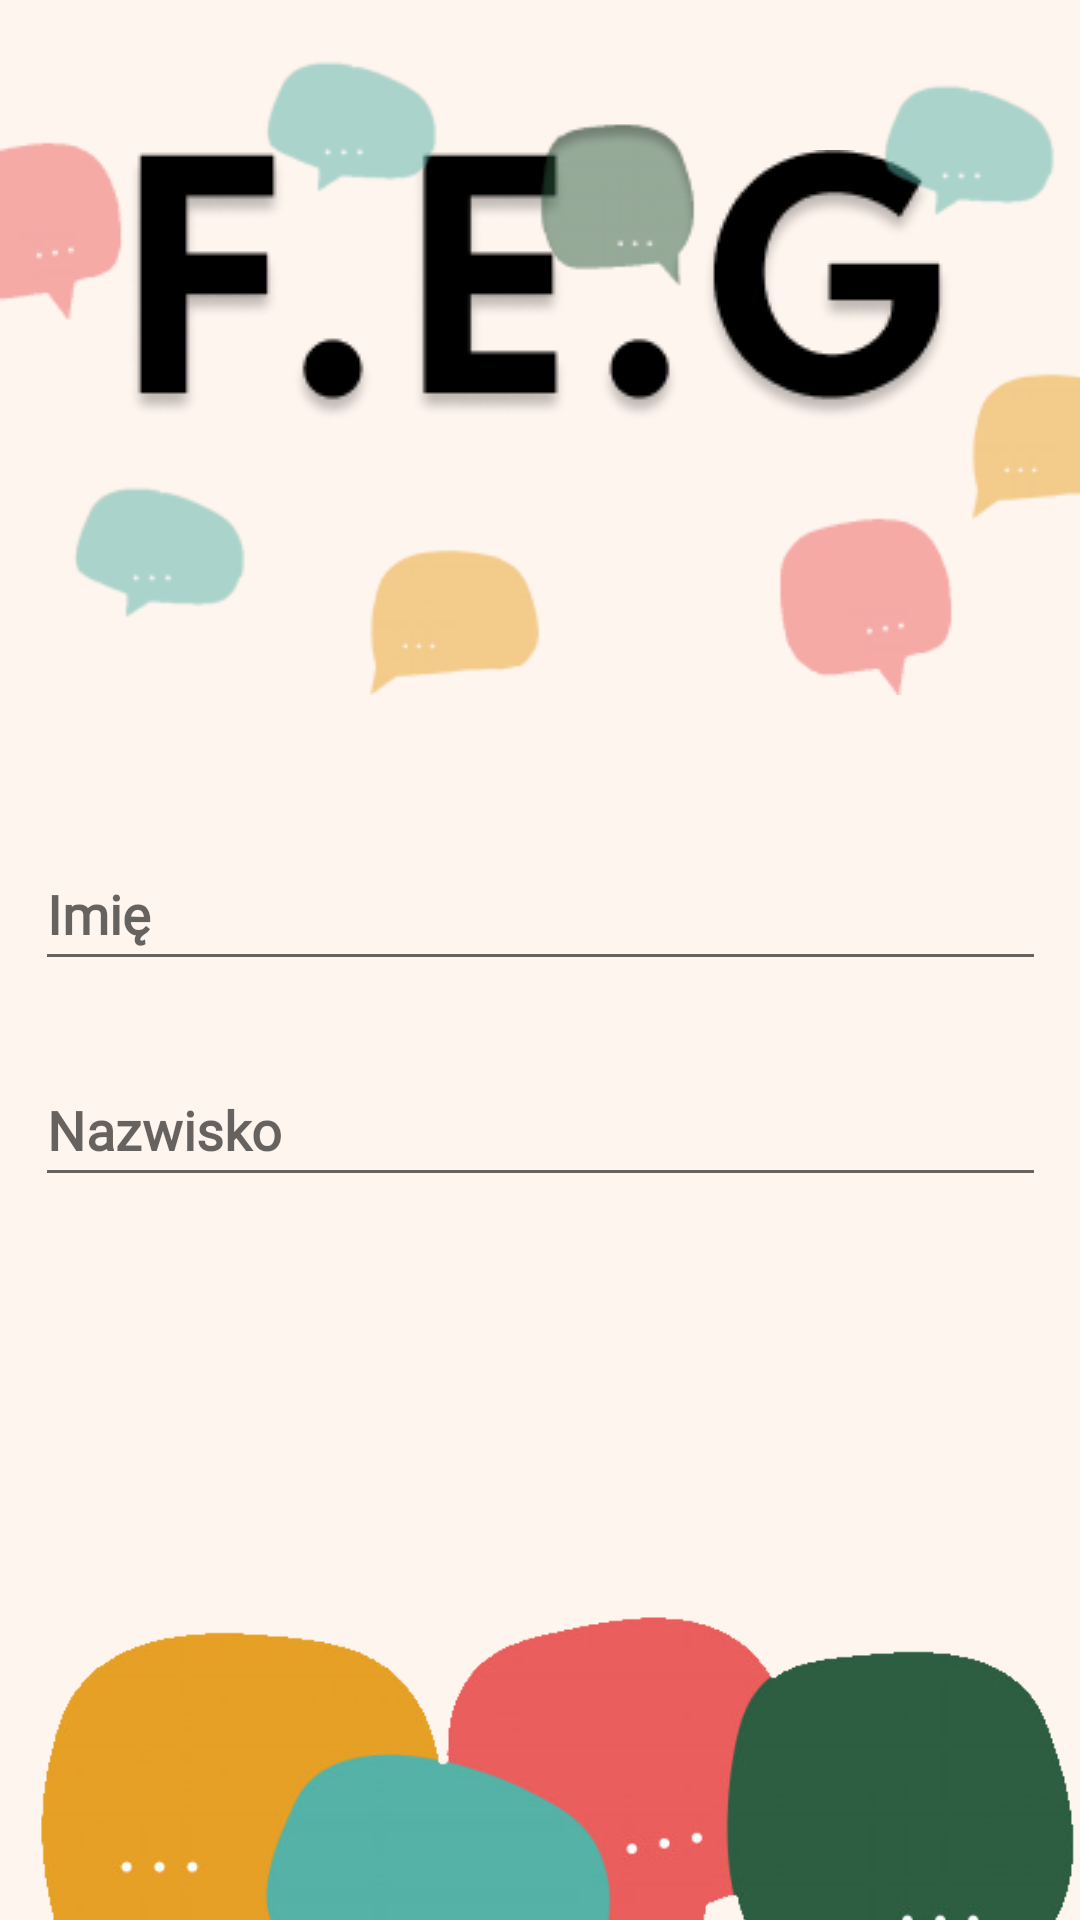

Android layout source for this screen:
<!-- AndroidManifest.xml: application theme Theme.FEG -->
<!-- res/layout/activity_main.xml -->
<?xml version="1.0" encoding="utf-8"?>
<androidx.constraintlayout.widget.ConstraintLayout xmlns:android="http://schemas.android.com/apk/res/android"
    xmlns:app="http://schemas.android.com/apk/res-auto"
    xmlns:tools="http://schemas.android.com/tools"
    android:layout_width="match_parent"
    android:layout_height="match_parent"
    android:background="#FFF5EF"
    tools:context=".MainActivity">

    <ImageView
        android:id="@+id/imageView"
        android:layout_width="wrap_content"
        android:layout_height="wrap_content"
        android:layout_marginTop="50dp"
        app:layout_constraintEnd_toEndOf="parent"
        app:layout_constraintStart_toStartOf="parent"
        app:layout_constraintTop_toTopOf="parent"
        app:srcCompat="@drawable/feg" />

    <ImageView
        android:id="@+id/imageView2"
        android:layout_width="wrap_content"
        android:layout_height="wrap_content"
        app:layout_constraintEnd_toEndOf="parent"
        app:layout_constraintHorizontal_bias="1.0"
        app:layout_constraintStart_toStartOf="parent"
        app:layout_constraintTop_toBottomOf="@+id/editTextTextPersonName3"
        app:srcCompat="@drawable/people" />

    <EditText
        android:id="@+id/editTextTextPersonName"
        android:layout_width="337dp"
        android:layout_height="48dp"
        android:layout_marginTop="32dp"
        android:ems="10"
        android:fontFamily="@font/spartan_light"
        android:inputType="textPersonName"
        android:textStyle="bold"
        app:layout_constraintEnd_toEndOf="parent"
        app:layout_constraintStart_toStartOf="parent"
        app:layout_constraintTop_toBottomOf="@+id/imageView3"
        android:hint="@string/imię"/>

    <EditText
        android:id="@+id/editTextTextPersonName3"
        android:layout_width="337dp"
        android:layout_height="48dp"
        android:layout_marginTop="24dp"
        android:ems="10"
        android:fontFamily="@font/spartan_light"
        android:inputType="textPersonName"
        android:hint="@string/nazwisko"
        android:textStyle="bold"
        app:layout_constraintEnd_toEndOf="parent"
        app:layout_constraintStart_toStartOf="parent"
        app:layout_constraintTop_toBottomOf="@+id/editTextTextPersonName" />

    <ImageView
        android:id="@+id/imageView3"
        android:layout_width="wrap_content"
        android:layout_height="wrap_content"
        app:layout_constraintStart_toStartOf="parent"
        app:layout_constraintTop_toTopOf="parent"
        app:srcCompat="@drawable/clouds" />

</androidx.constraintlayout.widget.ConstraintLayout>
<!-- resources referenced by this layout -->
<resources>
  <!-- drawable clouds: png bitmap (drawable-v24, 15186 bytes) -->
  <!-- drawable feg: png bitmap (drawable, 9989 bytes) -->
  <!-- drawable people: png bitmap (drawable, 144145 bytes) -->
  <string name="nazwisko">Nazwisko</string>
  <style name="Theme.FEG" parent="Theme.MaterialComponents.DayNight.NoActionBar">
          
          <item name="colorPrimary">@color/purple_500</item>
          <item name="colorPrimaryVariant">@color/purple_700</item>
          <item name="colorOnPrimary">@color/white</item>
          
          <item name="colorSecondary">@color/teal_200</item>
          <item name="colorSecondaryVariant">@color/teal_700</item>
          <item name="colorOnSecondary">@color/black</item>
          
          <item name="android:statusBarColor" tools:targetApi="l">?attr/colorPrimaryVariant</item>
          
      </style>
  <color name="purple_500">#FF6200EE</color>
  <color name="purple_700">#FF3700B3</color>
  <color name="white">#FFFFFFFF</color>
  <color name="teal_200">#D9D2B6</color>
  <color name="teal_700">#FF018786</color>
  <color name="black">#FF000000</color>
</resources>
